Run: headless pygame with SDL's dummy video driver; simulated clock (each Clock.tick advances the game by its frame time, no real sleeping); random seed 0; keys injected as events and as key.get_pressed() state; no mouse input.
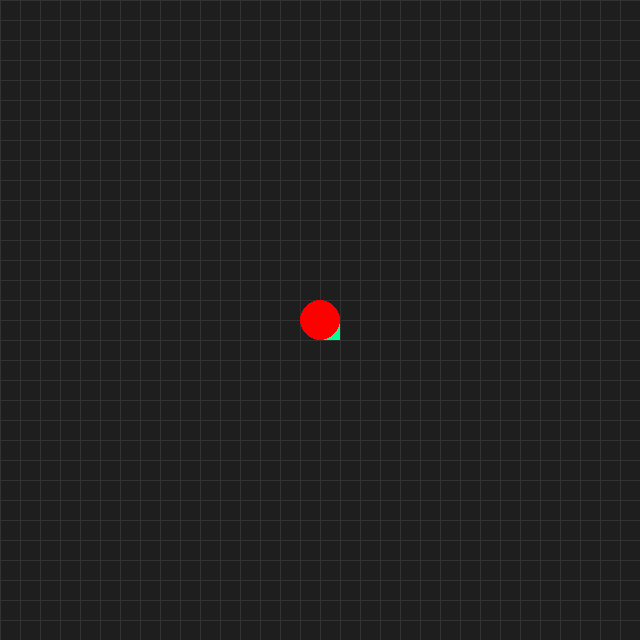
Frame 1 of 4 · flips 1–60 · no input
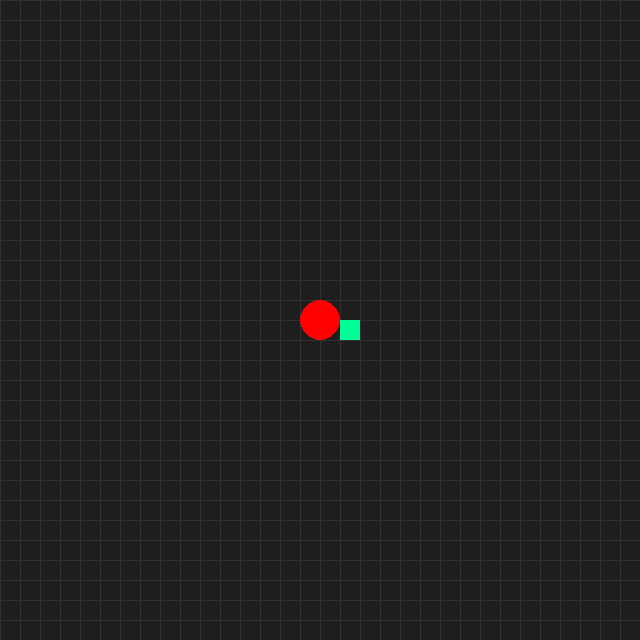
Frame 2 of 4 · flips 61–180 · tapped SPACE, RETURN · held RIGHT (→), D
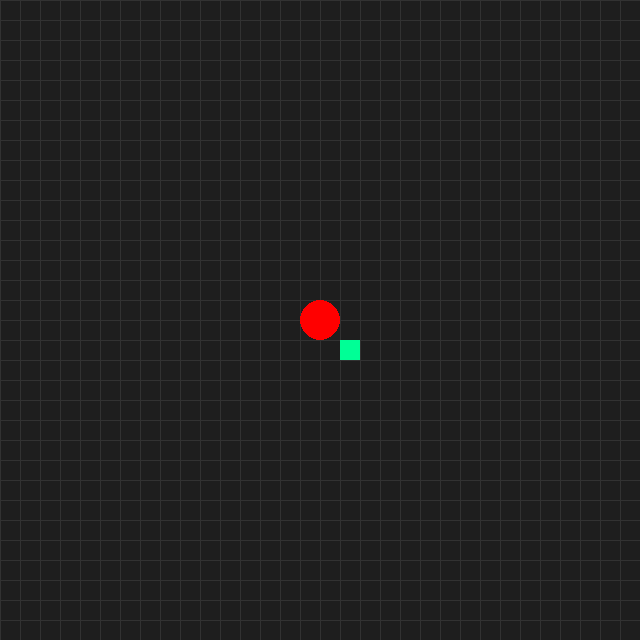
Frame 3 of 4 · flips 181–300 · held DOWN (↓), S
Frame 4 of 4 · flips 301–420 · held LEFT (←), A, UP (↑), W · screen same as frame 1, image omitted

The pygame program that drew these frames:

import pygame
import sys

# Configuration
GRID_SIZE = 32
CELL_SIZE = 20  # Pixels per grid point
SCREEN_RES = GRID_SIZE * CELL_SIZE
FPS = 60

# Colors
COLOR_BG = (30, 30, 30)
COLOR_GRID = (50, 50, 50)
COLOR_PLAYER = (0, 255, 150)


def main():
    pygame.init()
    screen = pygame.display.set_mode((SCREEN_RES, SCREEN_RES))
    pygame.display.set_caption("32x32 Wrap-Around Grid")
    clock = pygame.time.Clock()

    # Player starting position (grid coordinates)
    player_x = 16
    player_y = 16

    while True:
        # 1. Event Handling
        for event in pygame.event.get():
            if event.type == pygame.QUIT:
                pygame.quit()
                sys.exit()

            if event.type == pygame.KEYDOWN:
                if event.key == pygame.K_w:  # Up
                    player_y -= 1
                elif event.key == pygame.K_s:  # Down
                    player_y += 1
                elif event.key == pygame.K_a:  # Left
                    player_x -= 1
                elif event.key == pygame.K_d:  # Right
                    player_x += 1

        # 2. Wrap-Around Logic (The Magic)
        # Using % ensures the value always stays between 0 and 31
        player_x %= GRID_SIZE
        player_y %= GRID_SIZE

        # 3. Drawing
        screen.fill(COLOR_BG)

        # Draw a subtle grid for reference
        for x in range(0, SCREEN_RES, CELL_SIZE):
            pygame.draw.line(screen, COLOR_GRID, (x, 0), (x, SCREEN_RES))
        for y in range(0, SCREEN_RES, CELL_SIZE):
            pygame.draw.line(screen, COLOR_GRID, (0, y), (SCREEN_RES, y))

        # Draw the player
        player_rect = pygame.Rect(
            player_x * CELL_SIZE,
            player_y * CELL_SIZE,
            CELL_SIZE,
            CELL_SIZE
        )
        pygame.draw.rect(screen, COLOR_PLAYER, player_rect)
        pygame.draw.circle(screen, 'red',(SCREEN_RES // 2, SCREEN_RES//2), CELL_SIZE)

        pygame.display.flip()
        clock.tick(FPS)


if __name__ == "__main__":
    main()
